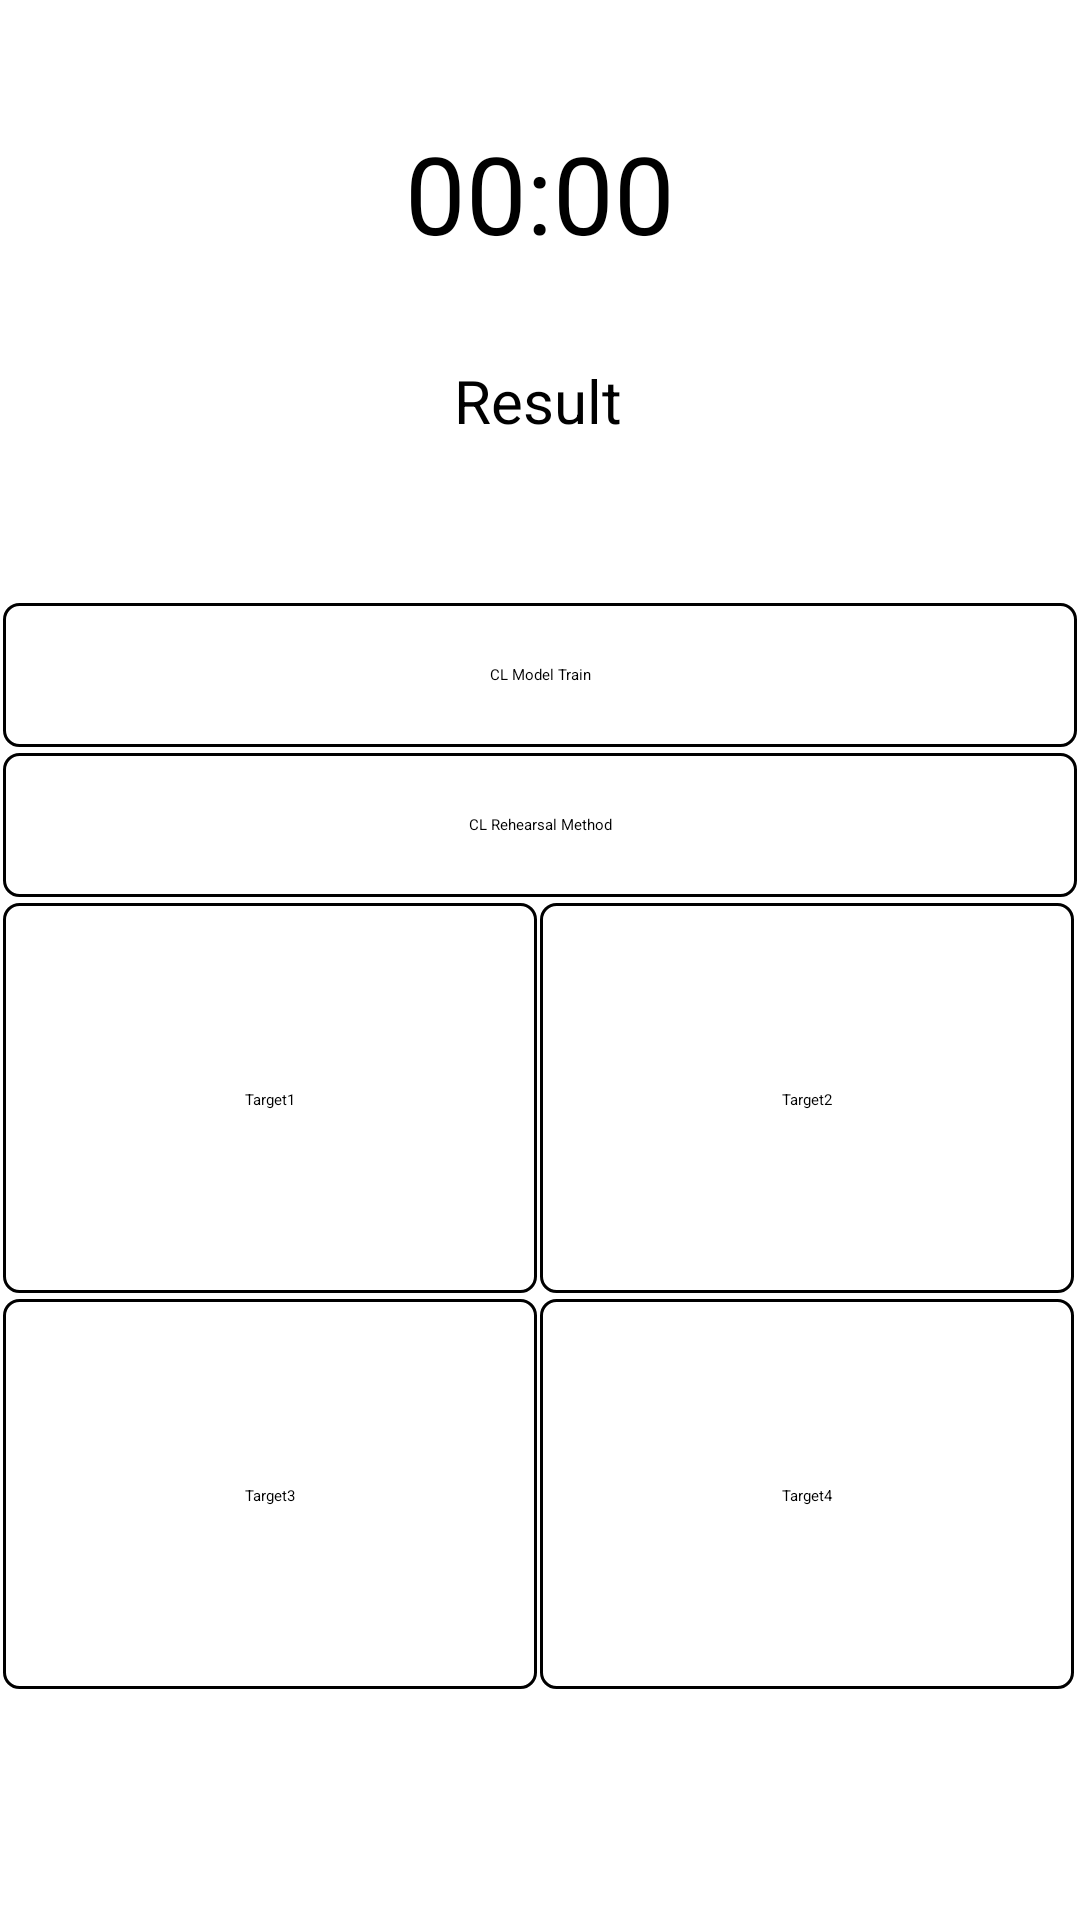

Produce the Android XML layout that renders to this screen, including the resource entries it uses.
<!-- AndroidManifest.xml: application theme Theme.Transfer -->
<!-- res/layout/auto_test.xml -->
<?xml version="1.0" encoding="utf-8"?>
<androidx.constraintlayout.widget.ConstraintLayout
    xmlns:android="http://schemas.android.com/apk/res/android"
    xmlns:app="http://schemas.android.com/apk/res-auto"
    xmlns:tools="http://schemas.android.com/tools"
    android:layout_width="match_parent"
    android:layout_height="match_parent">

    <TextView
        android:id="@+id/cl_timerView"
        android:layout_width="310dp"
        android:layout_height="45dp"
        android:layout_marginTop="40dp"
        android:gravity="center"
        android:text="@string/stop_watch"
        android:textColor="@color/black"
        android:textSize="36sp"
        app:layout_constraintEnd_toEndOf="parent"
        app:layout_constraintStart_toStartOf="parent"
        app:layout_constraintTop_toTopOf="parent" />

    <TextView
        android:id="@+id/cl_loss_textView"
        android:layout_width="wrap_content"
        android:layout_height="wrap_content"
        android:layout_marginTop="120dp"
        android:gravity="center"
        android:text="@string/result"
        android:textSize="20sp"
        app:layout_constraintEnd_toEndOf="parent"
        app:layout_constraintHorizontal_bias="0.498"
        app:layout_constraintStart_toStartOf="parent"
        app:layout_constraintTop_toTopOf="parent" />

    <TableLayout
        android:id="@+id/cl_tableLayout"
        android:layout_width="match_parent"
        android:layout_height="match_parent"
        android:layout_marginTop="200dp"
        app:layout_constraintBottom_toBottomOf="parent"
        app:layout_constraintEnd_toEndOf="parent"
        app:layout_constraintHorizontal_bias="0.0"
        app:layout_constraintStart_toStartOf="parent"
        app:layout_constraintTop_toTopOf="parent"
        app:layout_constraintVertical_bias="0.0">

        <TableRow
            android:layout_width="match_parent"
            android:layout_height="match_parent"
            android:layout_margin="1dp">

            <TextView
                android:id="@+id/cl_cl_train_button"
                android:layout_width="44dp"
                android:layout_height="48dp"
                android:layout_weight="1"
                android:background="@drawable/edge"
                android:clickable="true"
                android:gravity="center"
                android:text="@string/cl_model_train" />

        </TableRow>


        <TableRow
            android:layout_width="match_parent"
            android:layout_height="match_parent"
            android:layout_margin="1dp">

            <TextView
                android:id="@+id/cl_cl_rehearsal_button"
                android:layout_width="match_parent"
                android:layout_height="48dp"
                android:layout_weight="1"
                android:background="@drawable/edge"
                android:clickable="true"
                android:gravity="center"
                android:text="@string/cl_rehearsal" />
        </TableRow>

        <TableRow
            android:layout_width="match_parent"
            android:layout_height="match_parent"
            android:layout_margin="1dp"
            android:orientation="vertical">

            <TextView
                android:id="@+id/cl_test_Target5"
                android:layout_width="0dp"
                android:layout_height="130dp"
                android:layout_marginEnd="1dp"
                android:layout_weight="1"
                android:background="@drawable/edge"
                android:clickable="true"
                android:gravity="center"
                android:paddingTop="1dp"
                android:text="@string/description_1"
                app:drawableTopCompat="@drawable/target_5" />

            <TextView
                android:id="@+id/cl_test_Target6"
                android:layout_width="0dp"
                android:layout_height="130dp"
                android:layout_marginEnd="1dp"
                android:layout_weight="1"
                android:background="@drawable/edge"
                android:clickable="true"
                android:gravity="center"
                android:paddingTop="1dp"
                android:text="@string/description_2"
                app:drawableTopCompat="@drawable/target_6" />
        </TableRow>

        <TableRow
            android:layout_width="match_parent"
            android:layout_height="match_parent"
            android:layout_margin="1dp">

            <TextView
                android:id="@+id/cl_test_Target7"
                android:layout_width="0dp"
                android:layout_height="130dp"
                android:layout_marginEnd="1dp"
                android:layout_weight="1"
                android:background="@drawable/edge"
                android:clickable="true"
                android:gravity="center"
                android:paddingTop="1dp"
                android:text="@string/description_3"
                app:drawableTopCompat="@drawable/target_7" />

            <TextView
                android:id="@+id/cl_test_Target8"
                android:layout_width="0dp"
                android:layout_height="130dp"
                android:layout_marginEnd="1dp"
                android:layout_weight="1"
                android:background="@drawable/edge"
                android:clickable="true"
                android:gravity="center"
                android:paddingTop="1dp"
                android:text="@string/description_4"
                app:drawableTopCompat="@drawable/target_8" />
        </TableRow>

    </TableLayout>

</androidx.constraintlayout.widget.ConstraintLayout>
<!-- resources referenced by this layout -->
<resources>
  <color name="black">#FF000000</color>
  <!-- drawable edge (drawable) -->
  <?xml version="1.0" encoding="utf-8"?>
  <layer-list xmlns:android="http://schemas.android.com/apk/res/android">
      <item>
          <shape android:shape="rectangle">
              <stroke android:width="1dp" android:color="@color/black" />
              <solid android:color="@color/white" />
              <corners android:radius="5dp" />
          </shape>
      </item>
  </layer-list>
  <!-- drawable target_5: png bitmap (drawable, 6026 bytes) -->
  <!-- drawable target_6: png bitmap (drawable, 6097 bytes) -->
  <!-- drawable target_7: png bitmap (drawable, 12922 bytes) -->
  <!-- drawable target_8: png bitmap (drawable, 12894 bytes) -->
  <string name="cl_model_train">CL Model Train</string>
  <string name="cl_rehearsal">CL Rehearsal Method</string>
  <string name="description_1">Target1</string>
  <string name="description_2">Target2</string>
  <string name="description_3">Target3</string>
  <string name="description_4">Target4</string>
  <string name="result">Result</string>
  <string name="stop_watch">00:00</string>
  <color name="white">#FFFFFFFF</color>
</resources>
